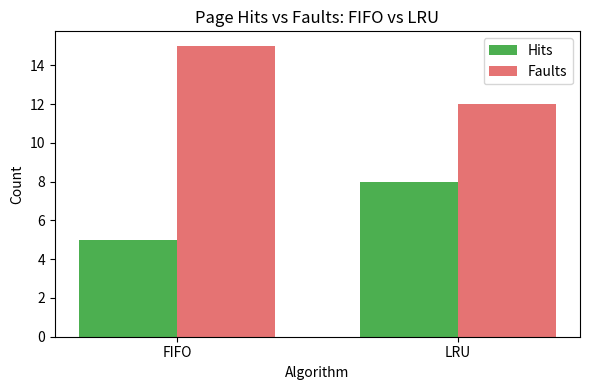

Generate this figure with matplotlib:
"""
Task 2: Memory Management Simulation
ST5004CEM Operating Systems and Security

Simulates virtual memory paging with a configurable number of physical
frames and page size. Implements two page replacement algorithms:
    - FIFO (First-In-First-Out)
    - LRU  (Least Recently Used)

For a given reference string (sequence of page numbers requested by a
process), the simulator tracks page hits/faults, shows frame contents
after every access, and reports the hit/miss ratio for each algorithm so
they can be compared directly.
"""

from collections import deque


class PagingSimulator:
    def __init__(self, num_frames, page_size_kb=4):
        """
        num_frames   : number of physical memory frames available
        page_size_kb : size of each page in KB (for reporting only -
                       does not affect the replacement logic)
        """
        self.num_frames = num_frames
        self.page_size_kb = page_size_kb

    # -----------------------------------------------------------------
    # FIFO PAGE REPLACEMENT
    # -----------------------------------------------------------------
    def run_fifo(self, reference_string, verbose=True):
        """
        Replaces the page that has been in memory the LONGEST,
        regardless of how recently it was used.
        """
        frames = []                     # current pages in memory (ordered)
        fifo_queue = deque()            # tracks arrival order for eviction
        hits = 0
        faults = 0
        history = []                    # for logging / visualization

        for step, page in enumerate(reference_string, start=1):
            if page in frames:
                hits += 1
                event = "HIT"
            else:
                faults += 1
                event = "FAULT"
                if len(frames) < self.num_frames:
                    frames.append(page)
                    fifo_queue.append(page)
                else:
                    evicted = fifo_queue.popleft()   # oldest page
                    frames[frames.index(evicted)] = page
                    fifo_queue.append(page)

            history.append((step, page, event, list(frames)))
            if verbose:
                print(f"Step {step:>3} | Access page {page:>3} | {event:<5} | "
                      f"Frames: {frames}")

        return {
            "algorithm": "FIFO",
            "hits": hits,
            "faults": faults,
            "total": len(reference_string),
            "hit_ratio": hits / len(reference_string),
            "fault_ratio": faults / len(reference_string),
            "history": history,
        }

    # -----------------------------------------------------------------
    # LRU PAGE REPLACEMENT
    # -----------------------------------------------------------------
    def run_lru(self, reference_string, verbose=True):
        """
        Replaces the page that has not been used for the LONGEST time
        (i.e. was accessed least recently).
        """
        frames = []                      # current pages in memory
        recency = {}                     # page -> last-used step index
        hits = 0
        faults = 0
        history = []

        for step, page in enumerate(reference_string, start=1):
            if page in frames:
                hits += 1
                event = "HIT"
            else:
                faults += 1
                event = "FAULT"
                if len(frames) < self.num_frames:
                    frames.append(page)
                else:
                    # find the page with the smallest (oldest) last-used step
                    lru_page = min(frames, key=lambda p: recency[p])
                    frames[frames.index(lru_page)] = page

            recency[page] = step  # mark this page as most recently used
            history.append((step, page, event, list(frames)))
            if verbose:
                print(f"Step {step:>3} | Access page {page:>3} | {event:<5} | "
                      f"Frames: {frames}")

        return {
            "algorithm": "LRU",
            "hits": hits,
            "faults": faults,
            "total": len(reference_string),
            "hit_ratio": hits / len(reference_string),
            "fault_ratio": faults / len(reference_string),
            "history": history,
        }


def print_summary(result):
    print(f"\n--- {result['algorithm']} Summary ---")
    print(f"Total accesses : {result['total']}")
    print(f"Page hits      : {result['hits']}")
    print(f"Page faults    : {result['faults']}")
    print(f"Hit ratio      : {result['hit_ratio']:.2%}")
    print(f"Fault ratio    : {result['fault_ratio']:.2%}")


def print_comparison_table(results):
    print("\n" + "=" * 50)
    print("ALGORITHM COMPARISON")
    print("=" * 50)
    print(f"{'Algorithm':<10}{'Hits':<8}{'Faults':<8}{'Hit Ratio':<12}{'Fault Ratio':<12}")
    for r in results:
        print(f"{r['algorithm']:<10}{r['hits']:<8}{r['faults']:<8}"
              f"{r['hit_ratio']:<12.2%}{r['fault_ratio']:<12.2%}")

    best = min(results, key=lambda r: r['faults'])
    print(f"\nBest performer for this reference string: {best['algorithm']} "
          f"({best['faults']} faults vs "
          f"{[r['faults'] for r in results if r != best]})")


def plot_comparison(results, filename="fault_comparison.png"):
    """
    Generates a bar chart comparing page faults between algorithms.
    Requires matplotlib: pip install matplotlib
    """
    try:
        import matplotlib.pyplot as plt
    except ImportError:
        print("\n[Skipping chart: matplotlib not installed. "
              "Run 'pip install matplotlib' to enable this.]")
        return

    algorithms = [r["algorithm"] for r in results]
    faults = [r["faults"] for r in results]
    hits = [r["hits"] for r in results]

    x = range(len(algorithms))
    width = 0.35

    fig, ax = plt.subplots(figsize=(6, 4))
    ax.bar([i - width / 2 for i in x], hits, width, label="Hits", color="#4CAF50")
    ax.bar([i + width / 2 for i in x], faults, width, label="Faults", color="#E57373")

    ax.set_xlabel("Algorithm")
    ax.set_ylabel("Count")
    ax.set_title("Page Hits vs Faults: FIFO vs LRU")
    ax.set_xticks(list(x))
    ax.set_xticklabels(algorithms)
    ax.legend()
    plt.tight_layout()
    plt.savefig(filename)
    print(f"\nChart saved to '{filename}'")


if __name__ == "__main__":
    NUM_FRAMES = 3

    # This is a classic, widely-used OS-textbook reference string, chosen
    # because it clearly shows LRU outperforming FIFO on this workload
    # (LRU better captures the pages that keep getting reused, such as 0
    # and 1, while FIFO evicts them purely based on age).
    reference_string = [7, 0, 1, 2, 0, 3, 0, 4, 2, 3, 0, 3, 2, 1, 2, 0, 1, 7, 0, 1]

    print("=" * 70)
    print(f"MEMORY PAGING SIMULATION  (Frames = {NUM_FRAMES})")
    print(f"Reference string: {reference_string}")
    print("=" * 70)

    sim = PagingSimulator(num_frames=NUM_FRAMES)

    print("\n### FIFO Page Replacement ###")
    fifo_result = sim.run_fifo(reference_string)
    print_summary(fifo_result)

    print("\n### LRU Page Replacement ###")
    lru_result = sim.run_lru(reference_string)
    print_summary(lru_result)

    print_comparison_table([fifo_result, lru_result])
    plot_comparison([fifo_result, lru_result])
